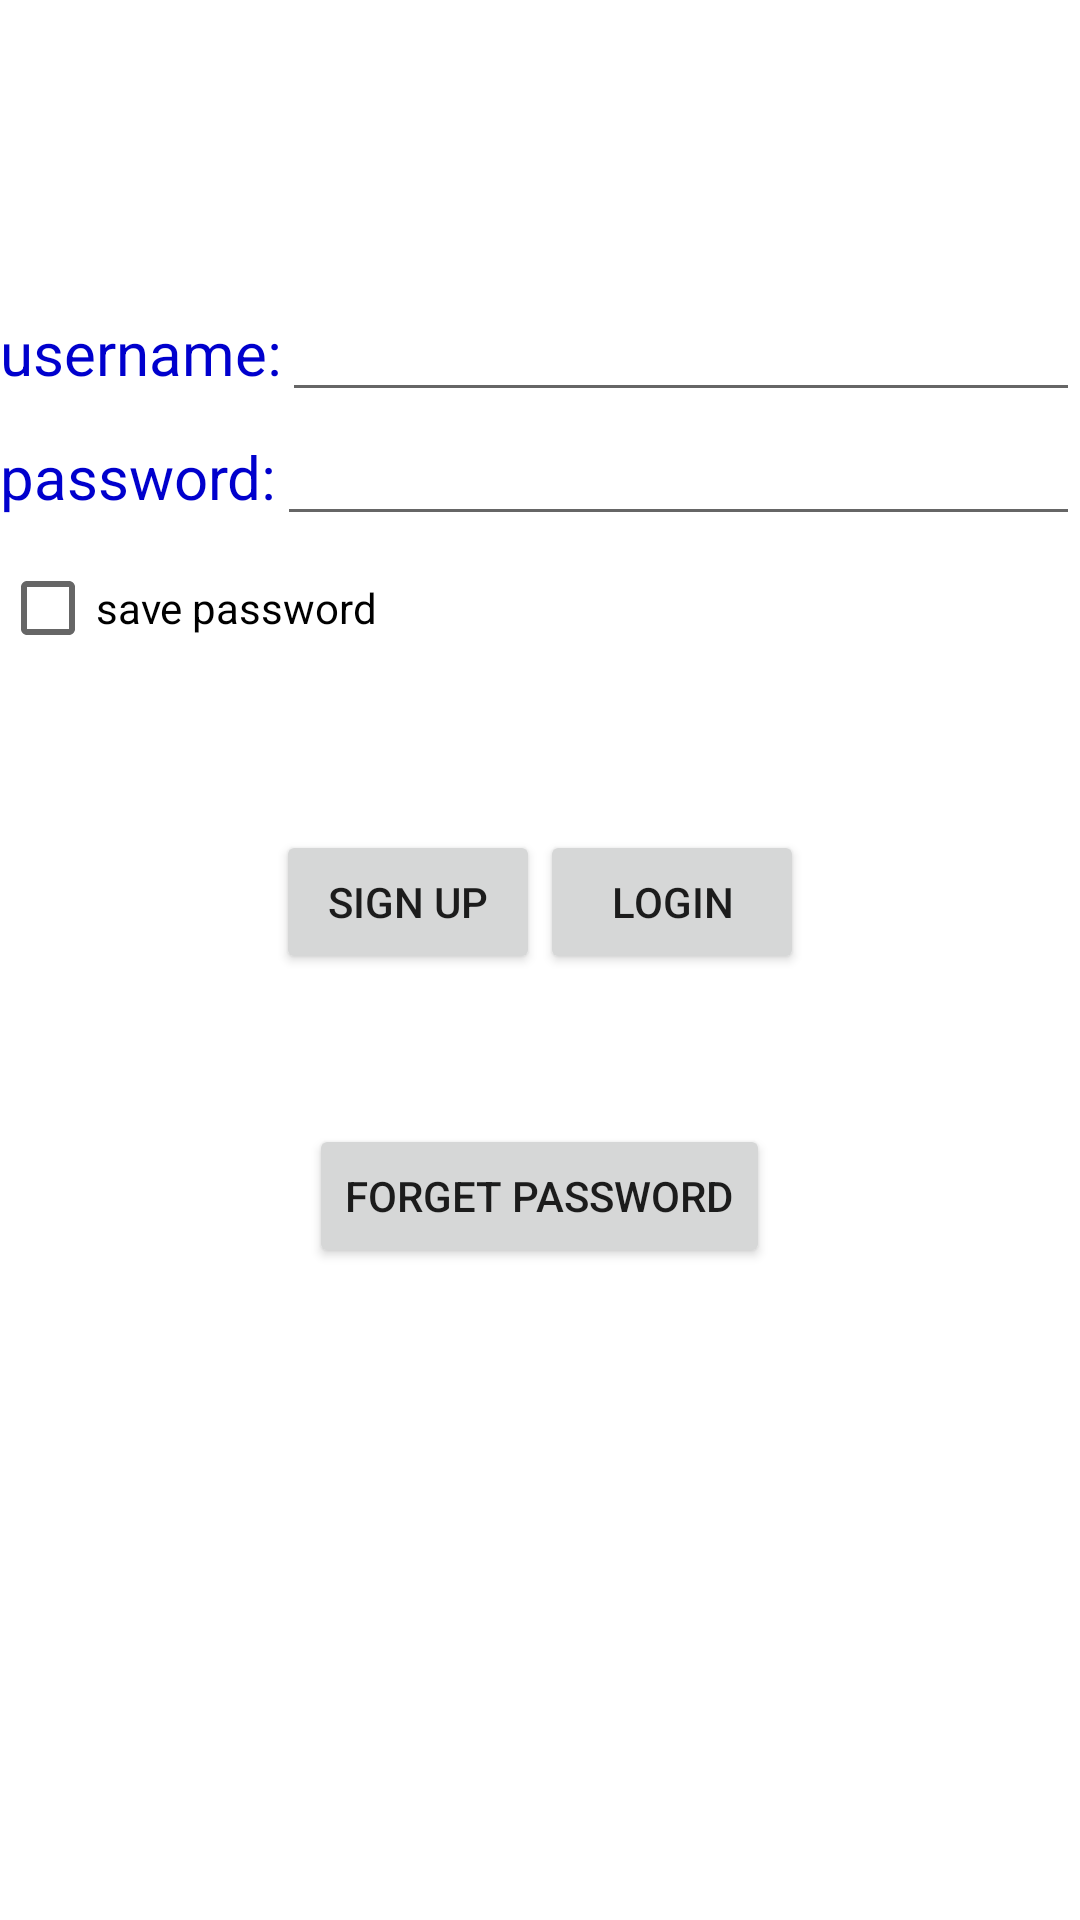

The Android layout XML behind this screen, and the referenced resources:
<!-- AndroidManifest.xml: fallback theme Theme.MaterialComponents.DayNight.NoActionBar -->
<!-- res/layout/login.xml -->
<?xml version="1.0" encoding="utf-8"?>
<LinearLayout xmlns:android="http://schemas.android.com/apk/res/android"
    xmlns:tools="http://schemas.android.com/tools"
    android:layout_width="match_parent"
    android:layout_height="match_parent"
    android:orientation="vertical"
    android:background="@drawable/background2">

    <ImageView
        android:id="@+id/iv_loginimage"
        android:layout_width="wrap_content"
        android:layout_height="72dp"
        android:layout_marginBottom="24dp"
        android:layout_gravity="center_horizontal"
        android:contentDescription="@string/app_name" />

    <LinearLayout
        android:layout_width="match_parent"
        android:layout_height="wrap_content"
        android:orientation="horizontal">

        <TextView
            android:layout_width="wrap_content"
            android:layout_height="wrap_content"
            android:text="@string/username"
            android:textColor="#0000CD"
            android:textSize="20sp" />

        <EditText
            android:id="@+id/et_username"
            android:layout_width="match_parent"
            android:layout_height="wrap_content"
            android:inputType="text"
            tools:ignore="LabelFor" />

    </LinearLayout>

    <LinearLayout
        android:layout_width="match_parent"
        android:layout_height="wrap_content"
        android:orientation="horizontal">

        <TextView
            android:layout_width="wrap_content"
            android:layout_height="wrap_content"
            android:text="@string/password"
            android:textColor="#0000CD"
            android:textSize="20sp" />

        <EditText
            android:id="@+id/et_password"
            android:layout_width="match_parent"
            android:layout_height="wrap_content"
            android:inputType="textPassword"
            tools:ignore="LabelFor" />

    </LinearLayout>

    <CheckBox
        android:id="@+id/cb_save"
        android:layout_width="wrap_content"
        android:layout_height="wrap_content"
        android:text="@string/save_password"/>

    <LinearLayout
        android:layout_marginTop="50dp"
        android:layout_width="match_parent"
        android:layout_height="wrap_content"
        android:orientation="horizontal"
        android:gravity="center">

        <Button
            android:id="@+id/bt_signup"
            android:layout_width="wrap_content"
            android:layout_height="wrap_content"
            android:layout_gravity="start"
            android:text="@string/sign_up"
            tools:ignore="ButtonStyle" />

        <Button
            android:id="@+id/bt_login"
            android:layout_width="wrap_content"
            android:layout_height="wrap_content"
            android:layout_gravity="end"
            android:text="@string/login"
            tools:ignore="ButtonStyle" />

    </LinearLayout>

    <Button
        android:id="@+id/bt_forgetpass"
        android:layout_width="wrap_content"
        android:layout_height="wrap_content"
        android:text="@string/forget_password"
        android:layout_gravity="center"
        android:layout_marginTop="50dp"/>

</LinearLayout>
<!-- resources referenced by this layout -->
<resources>
  <string name="app_name">DroidWall</string>
  <string name="forget_password">Forget Password</string>
  <string name="login">Login</string>
  <string name="password">password:</string>
  <string name="save_password">save password</string>
  <string name="sign_up">Sign Up</string>
  <string name="username">username:</string>
</resources>
